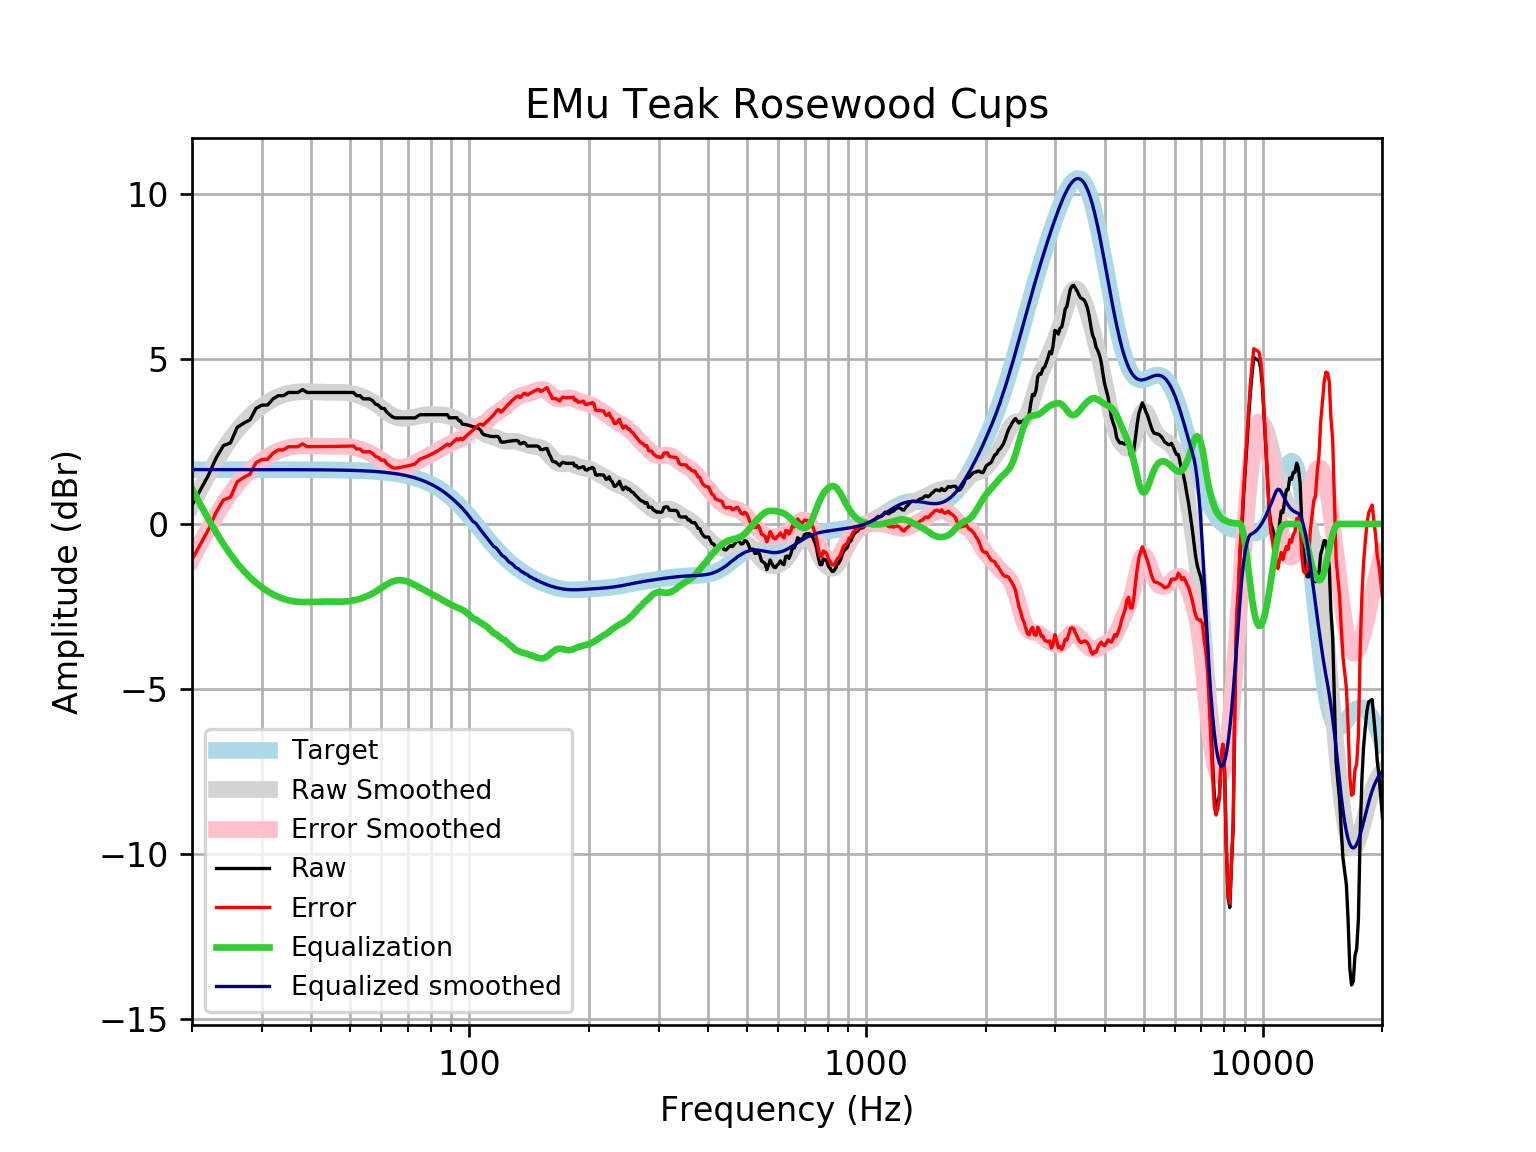

Values plotted in this chart, from the file beside it:
frequency, raw, error, smoothed, error_smoothed, equalization, equalized_raw, equalized_smoothed, target
20, 0.5687, -1.079, 0.5756, -1.072, 1.072, 1.641, 1.648, 1.648
21, 1.035, -0.613, 1.06, -0.5874, 0.5874, 1.622, 1.648, 1.648
22, 1.476, -0.1714, 1.503, -0.1451, 0.1451, 1.621, 1.648, 1.648
23, 1.997, 0.3492, 1.903, 0.2547, -0.2547, 1.742, 1.648, 1.648
24, 2.375, 0.7275, 2.26, 0.612, -0.612, 1.763, 1.648, 1.648
25, 2.458, 0.8104, 2.572, 0.924, -0.924, 1.534, 1.648, 1.648
26, 2.927, 1.279, 2.842, 1.194, -1.194, 1.733, 1.648, 1.648
27, 3.057, 1.41, 3.072, 1.425, -1.425, 1.632, 1.648, 1.648
28, 3.158, 1.511, 3.268, 1.62, -1.62, 1.538, 1.647, 1.647
29, 3.505, 1.858, 3.433, 1.786, -1.786, 1.719, 1.647, 1.647
30, 3.601, 1.954, 3.572, 1.925, -1.925, 1.677, 1.647, 1.647
31, 3.608, 1.961, 3.688, 2.041, -2.041, 1.567, 1.647, 1.647
32, 3.792, 2.146, 3.783, 2.136, -2.136, 1.656, 1.647, 1.647
33, 3.891, 2.244, 3.859, 2.213, -2.213, 1.678, 1.647, 1.647
34, 3.891, 2.245, 3.918, 2.272, -2.272, 1.619, 1.646, 1.646
35, 3.987, 2.341, 3.961, 2.316, -2.316, 1.672, 1.646, 1.646
36, 3.987, 2.342, 3.99, 2.345, -2.345, 1.642, 1.645, 1.645
37, 3.987, 2.342, 4.007, 2.362, -2.362, 1.626, 1.645, 1.645
38, 4.073, 2.428, 4.013, 2.369, -2.369, 1.704, 1.644, 1.644
39, 3.987, 2.343, 4.013, 2.369, -2.369, 1.618, 1.644, 1.644
40, 3.987, 2.344, 4.008, 2.365, -2.365, 1.622, 1.643, 1.643
41, 3.987, 2.345, 4.002, 2.36, -2.36, 1.627, 1.642, 1.642
42, 3.987, 2.346, 3.997, 2.356, -2.356, 1.631, 1.641, 1.641
43, 3.987, 2.347, 3.993, 2.353, -2.353, 1.634, 1.64, 1.64
44, 3.987, 2.349, 3.992, 2.353, -2.353, 1.634, 1.639, 1.639
45, 3.987, 2.35, 3.992, 2.355, -2.355, 1.632, 1.637, 1.637
46, 3.987, 2.352, 3.993, 2.357, -2.357, 1.63, 1.635, 1.635
47, 3.987, 2.354, 3.992, 2.358, -2.358, 1.629, 1.634, 1.633
48, 3.987, 2.356, 3.988, 2.356, -2.356, 1.631, 1.631, 1.631
49, 3.987, 2.358, 3.979, 2.35, -2.35, 1.637, 1.629, 1.629
50, 3.987, 2.361, 3.965, 2.338, -2.338, 1.649, 1.626, 1.626
51, 3.987, 2.364, 3.944, 2.321, -2.321, 1.666, 1.623, 1.623
52, 3.891, 2.271, 3.918, 2.298, -2.298, 1.593, 1.62, 1.62
53, 3.891, 2.275, 3.886, 2.27, -2.27, 1.621, 1.616, 1.616
54, 3.794, 2.182, 3.848, 2.237, -2.237, 1.558, 1.612, 1.612
55, 3.794, 2.187, 3.806, 2.199, -2.199, 1.595, 1.607, 1.607
56, 3.794, 2.192, 3.758, 2.156, -2.156, 1.638, 1.602, 1.602
57, 3.74, 2.144, 3.705, 2.109, -2.109, 1.631, 1.596, 1.596
58, 3.635, 2.044, 3.647, 2.057, -2.057, 1.578, 1.59, 1.59
59, 3.601, 2.018, 3.585, 2.001, -2.001, 1.6, 1.583, 1.583
60, 3.505, 1.929, 3.519, 1.943, -1.943, 1.562, 1.576, 1.576
61, 3.505, 1.937, 3.454, 1.886, -1.886, 1.619, 1.568, 1.568
62, 3.383, 1.824, 3.391, 1.833, -1.833, 1.55, 1.559, 1.559
63, 3.312, 1.763, 3.335, 1.786, -1.786, 1.526, 1.549, 1.549
64, 3.247, 1.708, 3.287, 1.749, -1.749, 1.498, 1.538, 1.538
65, 3.216, 1.689, 3.249, 1.723, -1.723, 1.493, 1.527, 1.527
66, 3.216, 1.701, 3.223, 1.708, -1.708, 1.507, 1.514, 1.514
67, 3.216, 1.715, 3.207, 1.706, -1.706, 1.51, 1.501, 1.501
68, 3.216, 1.729, 3.2, 1.713, -1.713, 1.502, 1.486, 1.486
69, 3.216, 1.745, 3.2, 1.73, -1.73, 1.486, 1.471, 1.471
70, 3.216, 1.762, 3.207, 1.753, -1.753, 1.462, 1.454, 1.454
71, 3.216, 1.78, 3.218, 1.783, -1.783, 1.433, 1.436, 1.436
72, 3.216, 1.8, 3.232, 1.816, -1.816, 1.4, 1.416, 1.416
73, 3.216, 1.821, 3.248, 1.853, -1.853, 1.363, 1.395, 1.395
74, 3.263, 1.89, 3.264, 1.891, -1.891, 1.372, 1.373, 1.373
75, 3.312, 1.963, 3.279, 1.93, -1.93, 1.382, 1.349, 1.349
76, 3.312, 1.988, 3.293, 1.969, -1.969, 1.344, 1.324, 1.324
77, 3.312, 2.015, 3.303, 2.006, -2.006, 1.306, 1.297, 1.297
78, 3.312, 2.043, 3.311, 2.042, -2.042, 1.27, 1.269, 1.269
79, 3.312, 2.073, 3.316, 2.077, -2.077, 1.235, 1.239, 1.239
... 553 more rows
